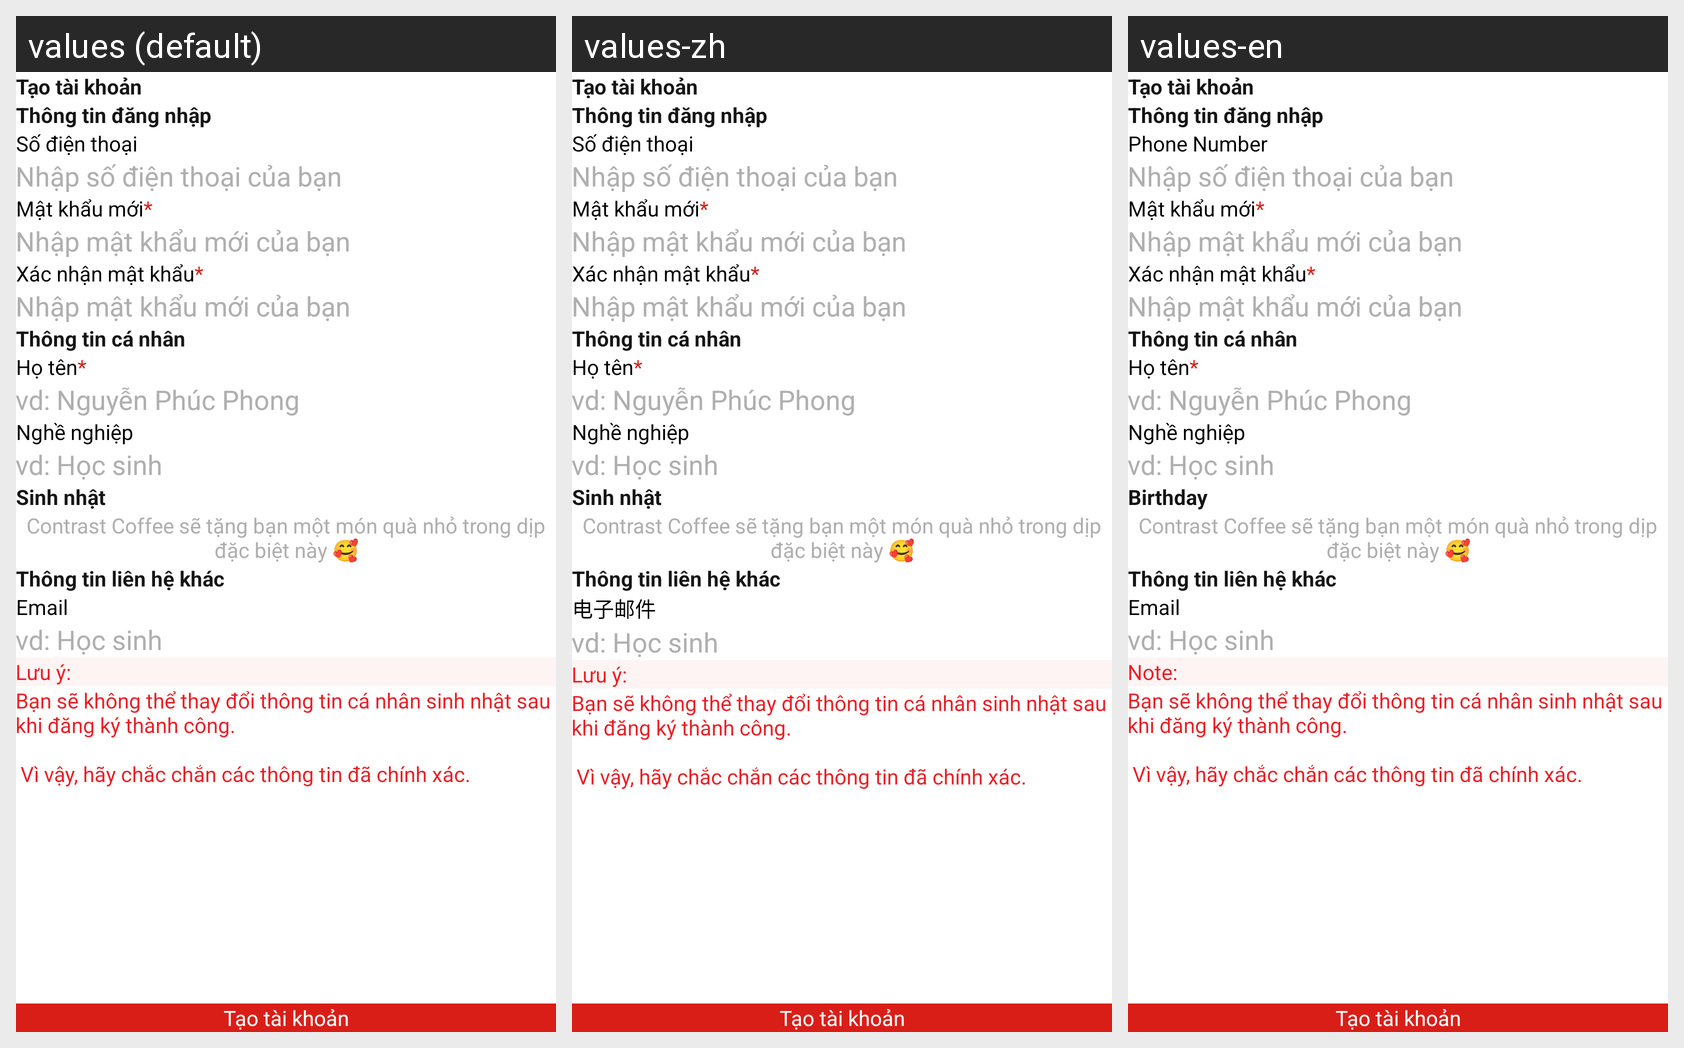

The Android screen above is rendered under several locales of the same app. Produce the string resources it draws, with the default and per-locale values.
Android screen res/layout/activity_register_account.xml rendered under 3 locales, left to right: values (default), values-zh, values-en. Device: Nexus 5 (rendered at 1080×1920; each locale shown at half size, 540×960, under a caption strip naming it); theme Theme.AppCompat.Light.NoActionBar.
Strings drawn on this screen, with the default value and each locale's value (text and hints the layout hard-codes, and strings that could not be matched under every locale, appear in the picture but are not listed):

createAccount
  values: Tạo tài khoản
  values-zh: Tạo tài khoản  [not translated; the default value is used]
  values-en: Tạo tài khoản  [not translated; the default value is used]

infoLogin
  values: Thông tin đăng nhập
  values-zh: Thông tin đăng nhập  [not translated; the default value is used]
  values-en: Thông tin đăng nhập  [not translated; the default value is used]

phoneNumber
  values: Số điện thoại
  values-zh: Số điện thoại  [not translated; the default value is used]
  values-en: Phone Number

enterPhoneNumberItMe
  values: Nhập số điện thoại của bạn
  values-zh: Nhập số điện thoại của bạn  [not translated; the default value is used]
  values-en: Nhập số điện thoại của bạn  [not translated; the default value is used]

newPassWord
  values: Mật khẩu mới
  values-zh: Mật khẩu mới  [not translated; the default value is used]
  values-en: Mật khẩu mới  [not translated; the default value is used]

star
  values: *
  values-zh: *  [not translated; the default value is used]
  values-en: *  [not translated; the default value is used]

enterNewPassWord
  values: Nhập mật khẩu mới của bạn
  values-zh: Nhập mật khẩu mới của bạn  [not translated; the default value is used]
  values-en: Nhập mật khẩu mới của bạn  [not translated; the default value is used]

confirmNewPassWord
  values: Xác nhận mật khẩu
  values-zh: Xác nhận mật khẩu  [not translated; the default value is used]
  values-en: Xác nhận mật khẩu  [not translated; the default value is used]

infoAccount
  values: Thông tin cá nhân
  values-zh: Thông tin cá nhân  [not translated; the default value is used]
  values-en: Thông tin cá nhân  [not translated; the default value is used]

fullName
  values: Họ tên
  values-zh: Họ tên  [not translated; the default value is used]
  values-en: Họ tên  [not translated; the default value is used]

fullNamEx
  values: vd: Nguyễn Phúc Phong
  values-zh: vd: Nguyễn Phúc Phong  [not translated; the default value is used]
  values-en: vd: Nguyễn Phúc Phong  [not translated; the default value is used]

job
  values: Nghề nghiệp
  values-zh: Nghề nghiệp  [not translated; the default value is used]
  values-en: Nghề nghiệp  [not translated; the default value is used]

jobEx
  values: vd: Học sinh
  values-zh: vd: Học sinh  [not translated; the default value is used]
  values-en: vd: Học sinh  [not translated; the default value is used]

birthday
  values: Sinh nhật
  values-zh: Sinh nhật  [not translated; the default value is used]
  values-en: Birthday

birthdayNote
  values: Contrast Coffee sẽ tặng bạn một món quà nhỏ trong dịp đặc biệt này 🥰
  values-zh: Contrast Coffee sẽ tặng bạn một món quà nhỏ trong dịp đặc biệt này 🥰  [not translated; the default value is used]
  values-en: Contrast Coffee sẽ tặng bạn một món quà nhỏ trong dịp đặc biệt này 🥰  [not translated; the default value is used]

infoAccountOther
  values: Thông tin liên hệ khác
  values-zh: Thông tin liên hệ khác  [not translated; the default value is used]
  values-en: Thông tin liên hệ khác  [not translated; the default value is used]

email
  values: Email
  values-zh: 电子邮件
  values-en: Email

note
  values: Lưu ý:
  values-zh: Lưu ý:  [not translated; the default value is used]
  values-en: Note:

canNotChangeInfoAccount
  values: Bạn sẽ không thể thay đổi thông tin cá nhân sinh nhật sau khi đăng ký thành công.
       
       Vì vậy, hãy chắc chắn các thông tin đã chính xác.
  values-zh: Bạn sẽ không thể thay đổi thông tin cá nhân sinh nhật sau khi đăng ký thành công.
       
       Vì vậy, hãy chắc chắn các thông tin đã chính xác.  [not translated; the default value is used]
  values-en: Bạn sẽ không thể thay đổi thông tin cá nhân sinh nhật sau khi đăng ký thành công.
       
       Vì vậy, hãy chắc chắn các thông tin đã chính xác.  [not translated; the default value is used]
